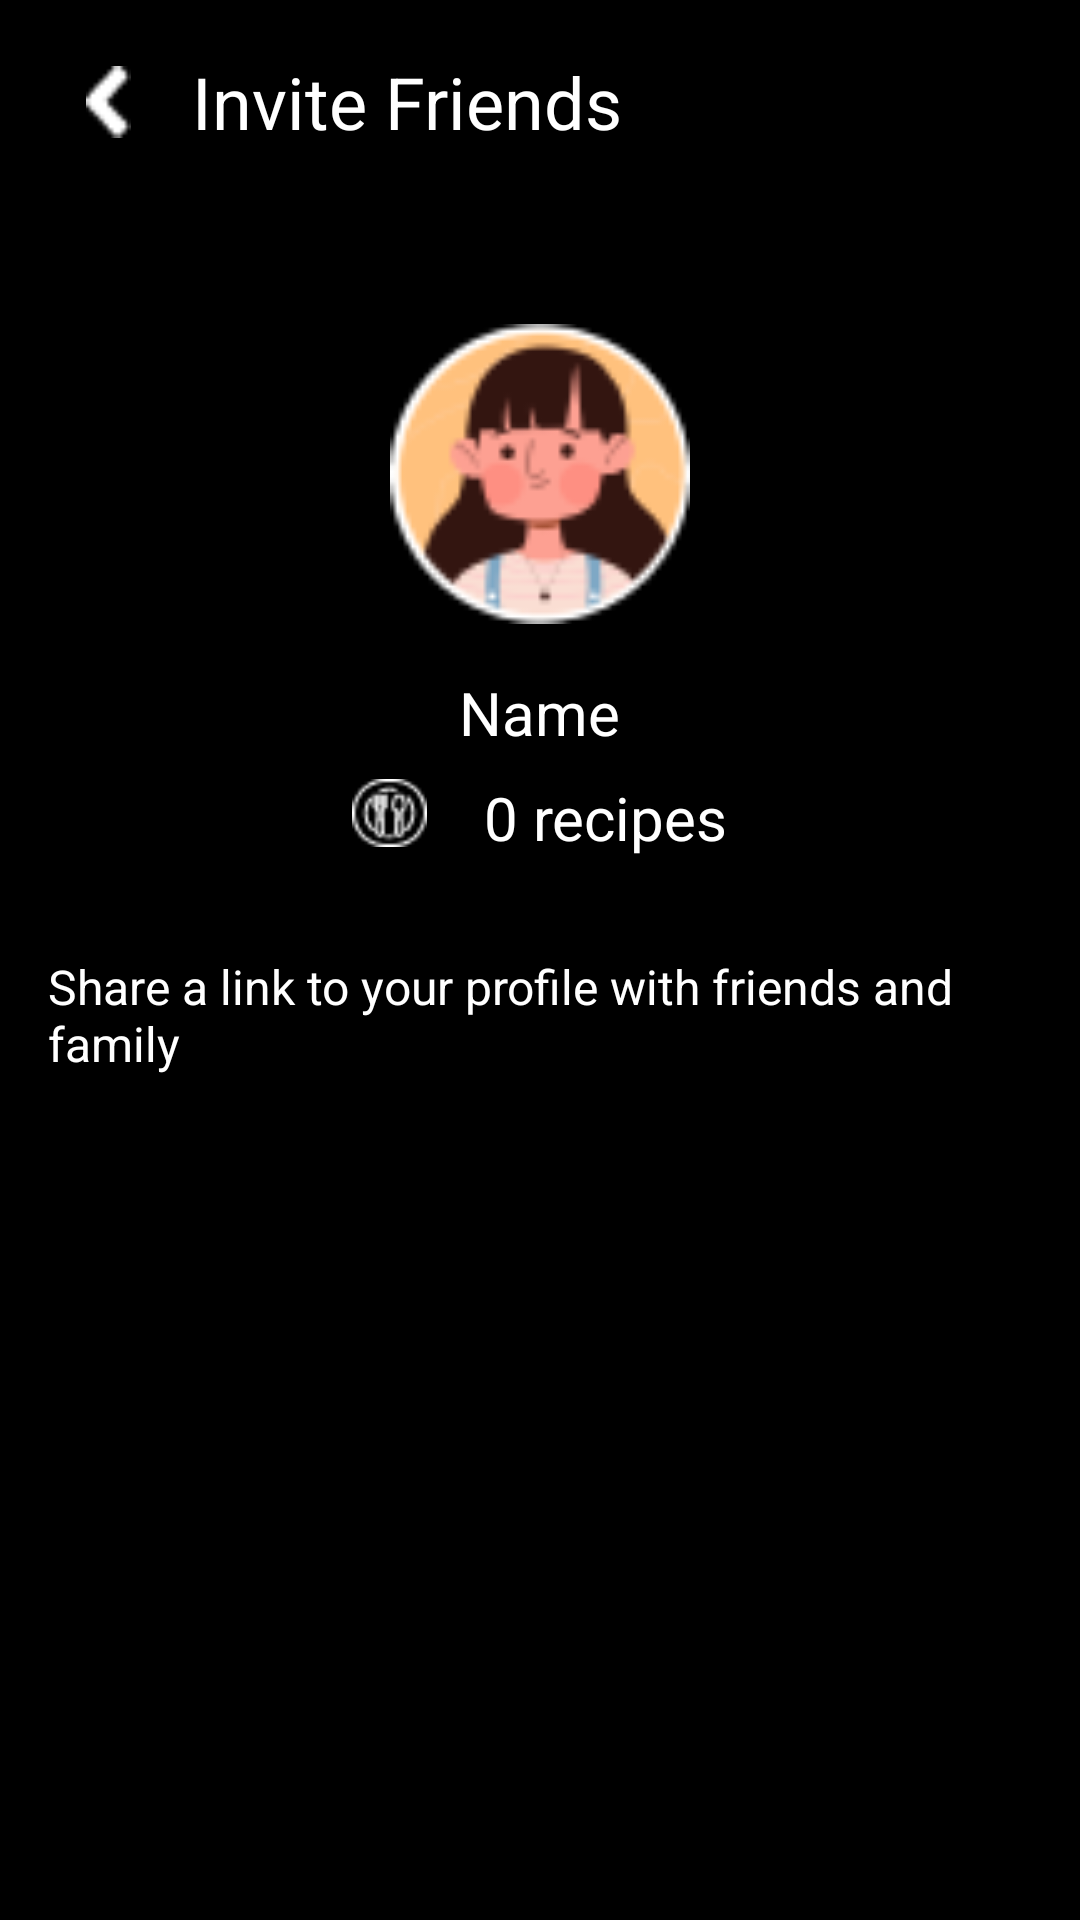

Write the Android layout XML for this screen, with the resource values it uses.
<!-- AndroidManifest.xml: application theme Theme.RecipeApp -->
<!-- res/layout/page_invite_friends.xml -->
<?xml version="1.0" encoding="utf-8"?>
<LinearLayout xmlns:android="http://schemas.android.com/apk/res/android"
    xmlns:app="http://schemas.android.com/apk/res-auto"
    android:layout_width="match_parent"
    android:layout_height="match_parent"
    xmlns:tools="http://schemas.android.com/tools"
    android:orientation="vertical"
    android:padding="16dp"
    android:background="#000000"> 

    
    <LinearLayout
        android:layout_width="390dp"
        android:layout_height="60dp"
        android:orientation="horizontal"
        android:gravity="center_vertical"
        android:paddingBottom="24dp">

        
        <ImageView
            android:id="@+id/backArrow"
            android:layout_width="40dp"
            android:layout_height="40dp"
            android:contentDescription="Back"
            android:padding="8dp"
            android:src="@drawable/ic_back_arrow"
            app:tint="#FFFFFF" /> 

        
        <TextView
            android:id="@+id/invite_friends"
            android:layout_width="wrap_content"
            android:layout_height="wrap_content"
            android:text="Invite Friends"
            android:textColor="#FFFFFF"
            android:textSize="24dp"
            android:layout_marginStart="8dp"/> 

    </LinearLayout>

    <ImageView
        android:layout_width="100dp"
        android:layout_height="100dp"
        android:src="@drawable/ic_profile"
        android:layout_gravity="center_horizontal"
        android:layout_marginTop="32dp"/>

    <TextView
        android:layout_width="wrap_content"
        android:layout_height="wrap_content"
        android:text="Name"
        android:layout_gravity="center_horizontal"
        android:layout_marginTop="16dp"
        android:textColor="#FFFFFF"
        android:textSize="20sp"/>


    
    <LinearLayout
        android:id="@+id/recipeContainer"
        android:layout_width="wrap_content"
        android:layout_height="wrap_content"
        android:layout_gravity="center"
        android:layout_centerHorizontal="true"
        android:layout_marginTop="8dp"
        android:orientation="horizontal">

        
        <ImageView
            android:id="@+id/recipeIcon"
            android:layout_width="25dp"
            android:layout_height="24dp"
            android:src="@drawable/image1"
            android:contentDescription="Recipe Icon"
            app:tint="#FFFFFF" />

        
        <TextView
            android:id="@+id/recipeCount"
            android:layout_width="wrap_content"
            android:layout_height="wrap_content"
            android:layout_gravity="center_vertical"
            android:layout_marginStart="4dp"
            android:text="   0 recipes"
            android:textColor="#FFFFFF"
            android:textSize="20sp" />
    </LinearLayout>



    <TextView
        android:layout_width="wrap_content"
        android:layout_height="wrap_content"
        android:text="Share a link to your profile with friends and family"
        android:layout_gravity="center_horizontal"
        android:layout_marginTop="32dp"
        android:textColor="#FFFFFF"
        android:textSize="16sp"/>

    <LinearLayout
        android:layout_width="match_parent"
        android:layout_height="wrap_content"
        android:background="@drawable/edit_text_background"
        android:orientation="horizontal"
        android:gravity="center_vertical"
        android:layout_marginTop="400dp"
        android:padding="12dp">


        <TextView
            android:id="@+id/invite_Text"
            android:layout_width="wrap_content"
            android:layout_height="wrap_content"
            android:text="                          Invite with Email"
            android:textColor="#FFFFFF"
            android:textSize="20sp"

            android:textAllCaps="false" />
    </LinearLayout>
    
    <LinearLayout
        android:layout_width="match_parent"
        android:layout_height="wrap_content"
        android:background="@drawable/edit_text_background"
        android:orientation="horizontal"
        android:gravity="center_vertical"
        android:layout_marginTop="10dp"
        android:padding="12dp">

        <ImageView
            android:id="@+id/shareIcon"
            android:layout_width="20dp"
            android:layout_height="20dp"
            android:layout_marginEnd="8dp"
            android:src="@drawable/ic_share_24"

            app:tint="#FFFFFF" />

        <TextView
            android:id="@+id/invite_Via"
            android:layout_width="wrap_content"
            android:layout_height="wrap_content"
            android:text="                     Invite friends Via..."
            android:textColor="#FFFFFF"
            android:textSize="20sp"
            android:textAllCaps="false"
            app:tint="#FFFFFF" />
    </LinearLayout>
     </LinearLayout>
<!-- resources referenced by this layout -->
<resources>
  <!-- drawable edit_text_background (drawable) -->
  <?xml version="1.0" encoding="utf-8"?>
  <selector xmlns:android="http://schemas.android.com/apk/res/android">
      <item android:state_focused="true">
          <shape android:shape="rectangle">
              <solid android:color="#000000"/> 
              <corners android:radius="8dp"/> 
              <stroke android:width="1dp" android:color="#00FF00"/> 
          </shape>
      </item>
      <item>
          <shape android:shape="rectangle">
              <solid android:color="#000000"/> 
              <corners android:radius="8dp"/> 
              <stroke android:width="1dp" android:color="#FFFFFF"/> 
          </shape>
      </item>
  </selector>
  <!-- drawable ic_back_arrow: png bitmap (drawable, 235 bytes) -->
  <!-- drawable ic_profile: png bitmap (drawable, 4927 bytes) -->
  <!-- drawable image1: png bitmap (drawable, 1040 bytes) -->
  <style name="Theme.RecipeApp" parent="Base.Theme.RecipeApp">
          
          
      </style>
  <style name="Base.Theme.RecipeApp" parent="Theme.MaterialComponents.DayNight.NoActionBar">
          
          <item name="colorPrimary">@color/black</item>
          <item name="colorOnPrimary">@color/white</item>
          <item name="colorPrimaryVariant">@color/black</item> 
          <item name="colorSecondary">@color/white</item> 
          
          <item name="android:statusBarColor">@android:color/transparent</item>
          <item name="android:navigationBarColor">@android:color/transparent</item>
          <item name="android:windowTranslucentStatus">true</item>
          <item name="android:windowTranslucentNavigation">true</item>
      </style>
  <color name="black">#FF000000</color>
  <color name="white">#FFFFFFFF</color>
</resources>
